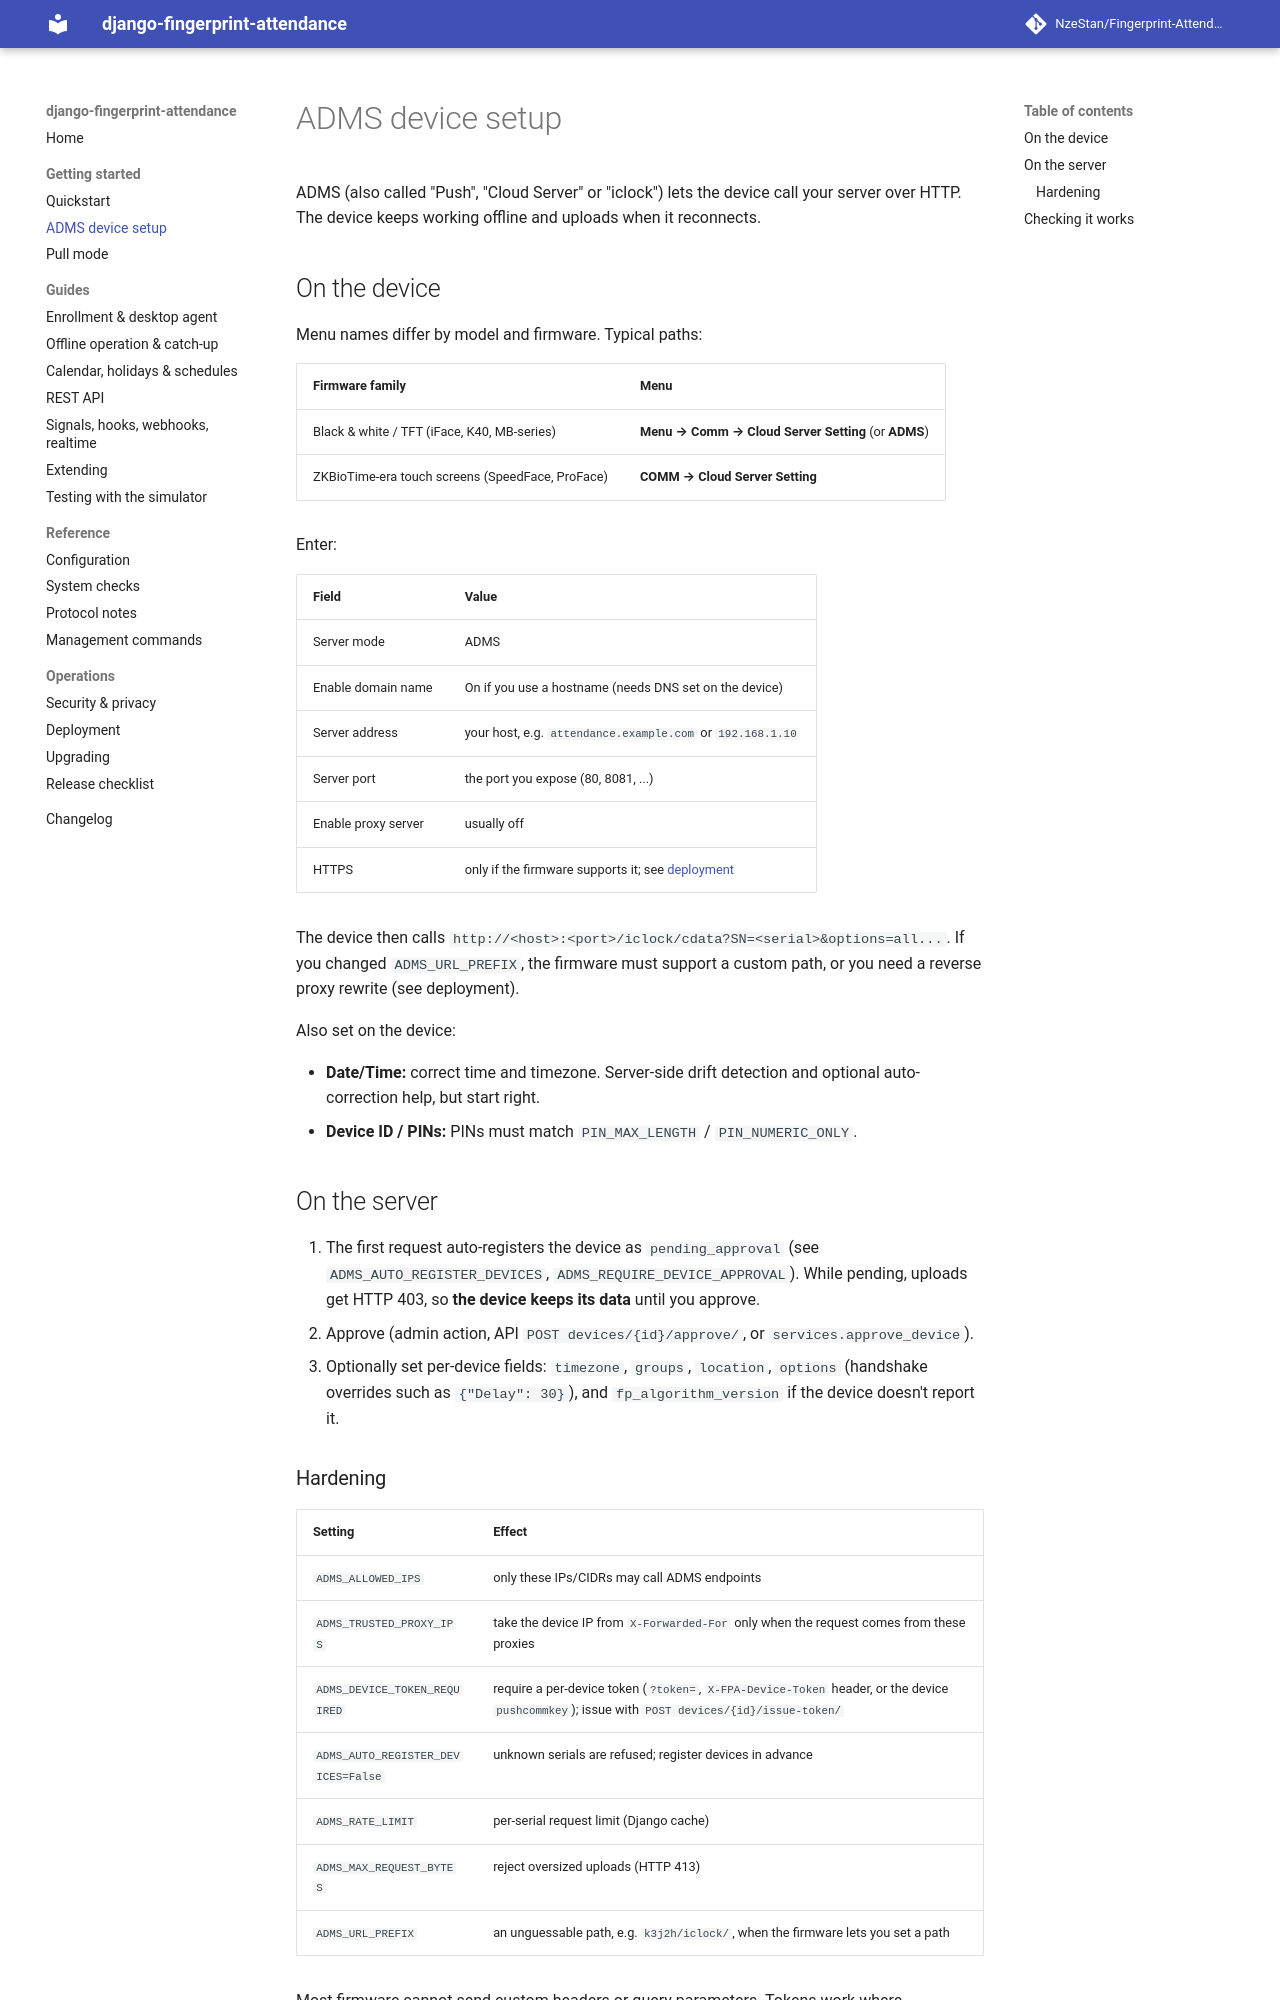

repository: NzeStan/Fingerprint-Attendance · page: adms-setup/index.html · generator: mkdocs

# ADMS device setup

ADMS (also called "Push", "Cloud Server" or "iclock") lets the device call your server over
HTTP. The device keeps working offline and uploads when it reconnects.

## On the device

Menu names differ by model and firmware. Typical paths:

| Firmware family | Menu |
|---|---|
| Black & white / TFT (iFace, K40, MB-series) | **Menu → Comm → Cloud Server Setting** (or **ADMS**) |
| ZKBioTime-era touch screens (SpeedFace, ProFace) | **COMM → Cloud Server Setting** |

Enter:

| Field | Value |
|---|---|
| Server mode | ADMS |
| Enable domain name | On if you use a hostname (needs DNS set on the device) |
| Server address | your host, e.g. `attendance.example.com` or `192.168.1.10` |
| Server port | the port you expose (80, 8081, ...) |
| Enable proxy server | usually off |
| HTTPS | only if the firmware supports it; see [deployment](deployment.md) |

The device then calls `http://<host>:<port>/iclock/cdata?SN=<serial>&options=all...`. If you
changed `ADMS_URL_PREFIX`, the firmware must support a custom path, or you need a reverse
proxy rewrite (see deployment).

Also set on the device:

- **Date/Time:** correct time and timezone. Server-side drift detection and optional
  auto-correction help, but start right.
- **Device ID / PINs:** PINs must match `PIN_MAX_LENGTH` / `PIN_NUMERIC_ONLY`.

## On the server

1. The first request auto-registers the device as `pending_approval` (see
   `ADMS_AUTO_REGISTER_DEVICES`, `ADMS_REQUIRE_DEVICE_APPROVAL`). While pending, uploads get
   HTTP 403, so **the device keeps its data** until you approve.
2. Approve (admin action, API `POST devices/{id}/approve/`, or `services.approve_device`).
3. Optionally set per-device fields: `timezone`, `groups`, `location`, `options`
   (handshake overrides such as `{"Delay": 30}`), and `fp_algorithm_version` if the device
   doesn't report it.
